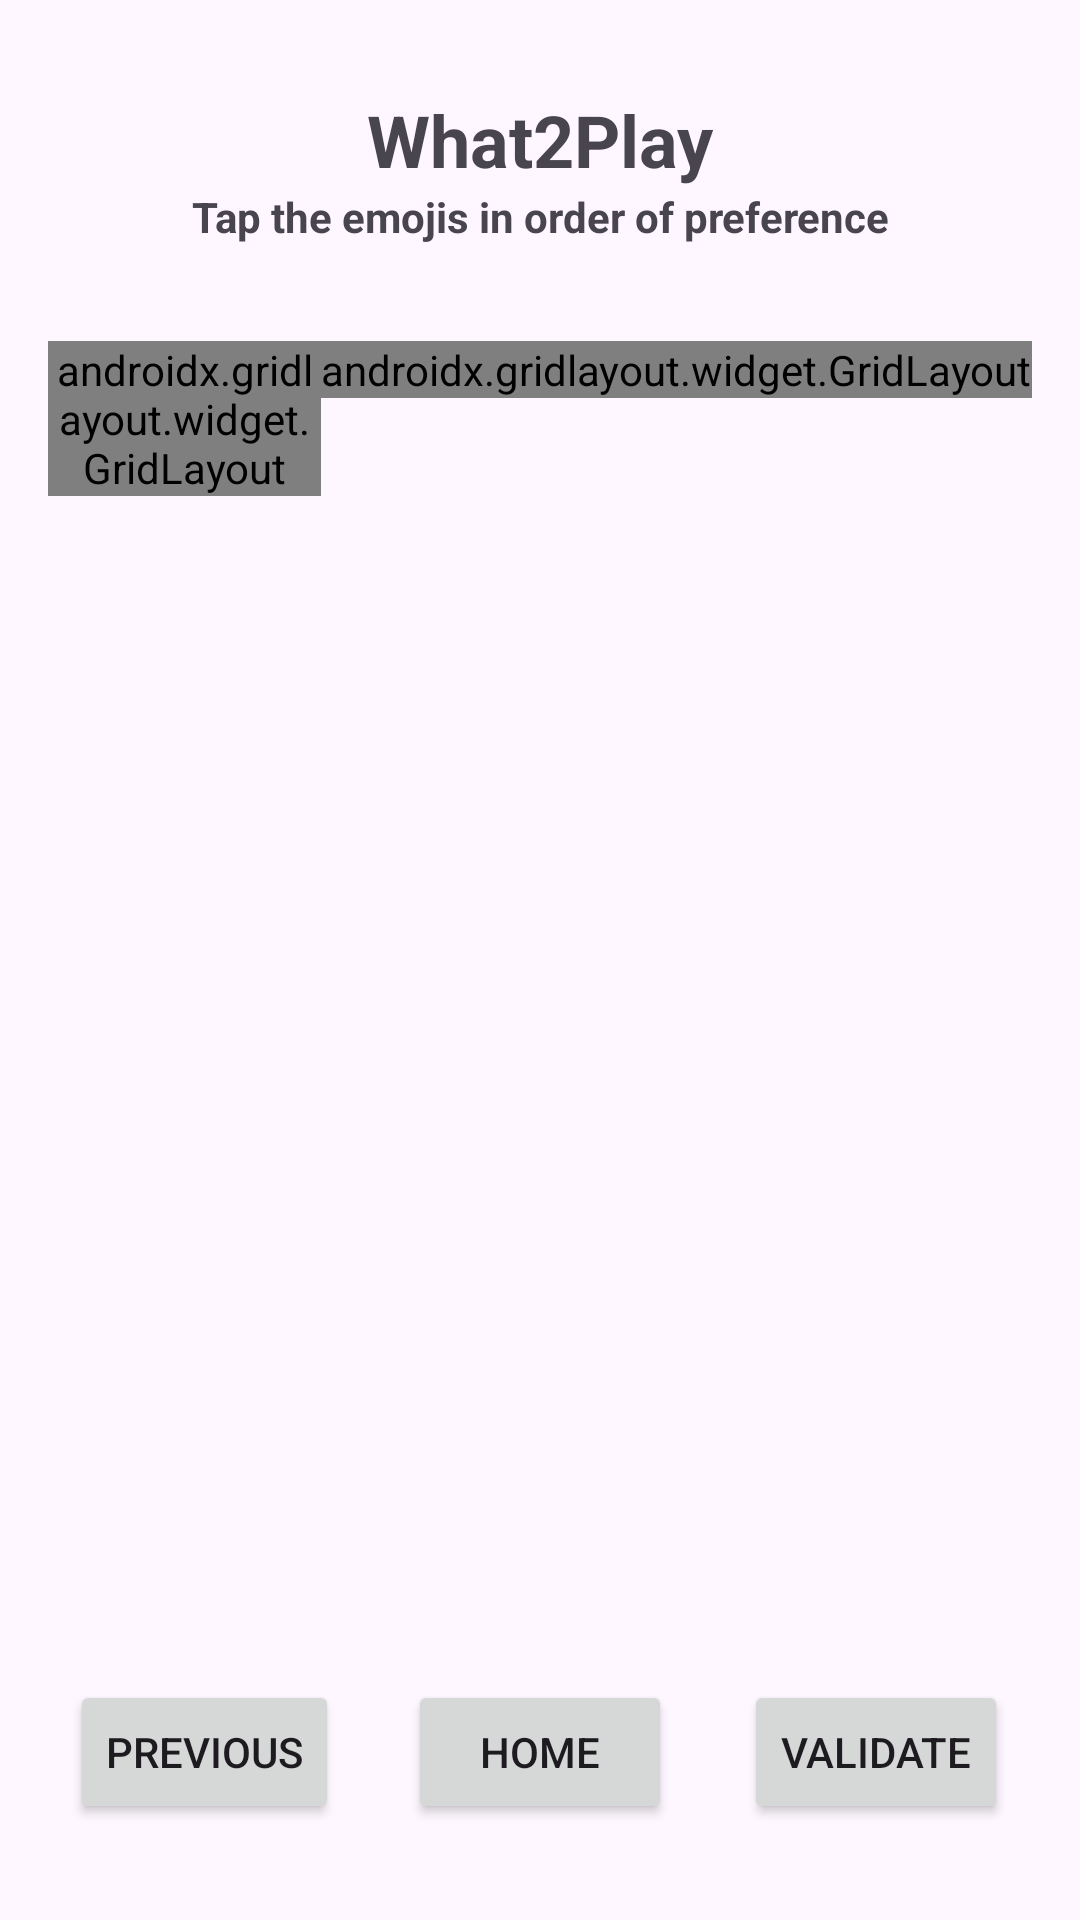

Reconstruct the res/layout file that produces this screen, plus the resources it refers to.
<!-- AndroidManifest.xml: application theme Theme.What2Play -->
<!-- res/layout/activity_emoji.xml -->
<?xml version="1.0" encoding="utf-8"?>
<androidx.constraintlayout.widget.ConstraintLayout xmlns:android="http://schemas.android.com/apk/res/android"
    xmlns:app="http://schemas.android.com/apk/res-auto"
    xmlns:tools="http://schemas.android.com/tools"
    android:id="@+id/main"
    android:layout_width="match_parent"
    android:layout_height="match_parent"
    tools:context=".EmojiActivity">

    <Button
        android:id="@+id/buttonPrevious2"
        android:layout_width="wrap_content"
        android:layout_height="wrap_content"
        android:onClick="clickPrevious2"
        android:text="@string/previous_buttons"
        app:layout_constraintBottom_toBottomOf="@+id/buttonHome2"
        app:layout_constraintEnd_toStartOf="@+id/buttonHome2"
        app:layout_constraintStart_toStartOf="parent" />

    <Button
        android:id="@+id/buttonHome2"
        android:layout_width="wrap_content"
        android:layout_height="wrap_content"
        android:layout_marginBottom="32dp"
        android:onClick="clickHome2"
        android:text="@string/home_button"
        app:layout_constraintBottom_toBottomOf="parent"
        app:layout_constraintEnd_toEndOf="parent"
        app:layout_constraintStart_toStartOf="parent" />

    <Button
        android:id="@+id/buttonValidate2"
        android:layout_width="wrap_content"
        android:layout_height="wrap_content"
        android:onClick="clickValidate2"
        android:text="@string/validate_buttons"
        app:layout_constraintBottom_toBottomOf="@+id/buttonHome2"
        app:layout_constraintEnd_toEndOf="parent"
        app:layout_constraintStart_toEndOf="@+id/buttonHome2" />

    <TextView
        android:id="@+id/textView8"
        android:layout_width="wrap_content"
        android:layout_height="wrap_content"
        android:text="@string/app_name"
        android:textSize="24sp"
        android:textStyle="bold"
        app:layout_constraintBottom_toBottomOf="parent"
        app:layout_constraintEnd_toEndOf="parent"
        app:layout_constraintStart_toStartOf="parent"
        app:layout_constraintTop_toTopOf="parent"
        app:layout_constraintVertical_bias="0.050000012" />

    <TextView
        android:id="@+id/emoji_question_description"
        android:layout_width="wrap_content"
        android:layout_height="wrap_content"
        android:text="@string/emoji_description"
        android:textAlignment="center"
        android:textStyle="bold"
        app:layout_constraintEnd_toEndOf="parent"
        app:layout_constraintStart_toStartOf="parent"
        app:layout_constraintTop_toBottomOf="@+id/textView8" />

    <ScrollView
        android:layout_width="0dp"
        android:layout_height="0dp"
        android:layout_marginTop="32dp"
        app:layout_constraintBottom_toTopOf="@+id/buttonHome2"
        app:layout_constraintEnd_toEndOf="parent"
        app:layout_constraintStart_toStartOf="parent"
        app:layout_constraintTop_toBottomOf="@+id/emoji_question_description">

        <LinearLayout
            android:layout_width="match_parent"
            android:layout_height="wrap_content"
            android:baselineAligned="false"
            android:orientation="horizontal">

            <androidx.gridlayout.widget.GridLayout
                android:id="@+id/gridEmoji"
                android:layout_width="0dp"
                android:layout_height="wrap_content"
                android:layout_marginStart="16dp"
                android:layout_weight="1"
                app:columnCount="2">

                <com.google.android.material.chip.Chip
                    android:id="@+id/chipBoomBap"
                    android:layout_width="80dp"
                    android:layout_height="80dp"
                    android:layout_marginEnd="4dp"
                    android:checkable="false"
                    android:clickable="true"
                    android:focusable="true"
                    android:gravity="center"
                    android:padding="0dp"
                    android:text="@string/boom_bap_emoji"
                    android:textAlignment="center"
                    android:textColor="#78909C"
                    android:textSize="24sp" />

                <com.google.android.material.chip.Chip
                    android:id="@+id/chipWestCoast"
                    android:layout_width="80dp"
                    android:layout_height="80dp"
                    android:checkable="false"
                    android:clickable="true"
                    android:focusable="true"
                    android:gravity="center"
                    android:padding="0dp"
                    android:text="@string/west_coast_emoji"
                    android:textAlignment="center"
                    android:textSize="24sp" />

                <com.google.android.material.chip.Chip
                    android:id="@+id/chipTrap"
                    android:layout_width="80dp"
                    android:layout_height="80dp"
                    android:layout_marginEnd="4dp"
                    android:checkable="false"
                    android:clickable="true"
                    android:focusable="true"
                    android:gravity="center"
                    android:padding="0dp"
                    android:text="@string/trap_emoji"
                    android:textAlignment="center"
                    android:textColor="#FF5722"
                    android:textSize="24sp" />

                <com.google.android.material.chip.Chip
                    android:id="@+id/chipCloudRap"
                    android:layout_width="80dp"
                    android:layout_height="80dp"
                    android:checkable="false"
                    android:clickable="true"
                    android:focusable="true"
                    android:gravity="center"
                    android:padding="0dp"
                    android:text="@string/cloud_rap_emoji"
                    android:textAlignment="center"
                    android:textColor="#78909C"
                    android:textSize="24sp" />

            </androidx.gridlayout.widget.GridLayout>

            <androidx.gridlayout.widget.GridLayout
                android:id="@+id/gridRank"
                android:layout_width="wrap_content"
                android:layout_height="wrap_content"
                android:layout_marginEnd="16dp"
                app:columnCount="2">

                <com.google.android.material.chip.Chip
                    android:id="@+id/chipRankA1"
                    android:layout_width="80dp"
                    android:layout_height="80dp"
                    android:layout_marginEnd="4dp"
                    android:checkable="false"
                    android:clickable="false"
                    android:gravity="center"
                    android:padding="0dp"
                    android:text="@string/empty_rank_chip_emoji"
                    android:textAlignment="center"
                    android:textSize="24sp" />

                <com.google.android.material.chip.Chip
                    android:id="@+id/chipRankB1"
                    android:layout_width="80dp"
                    android:layout_height="80dp"
                    android:checkable="false"
                    android:clickable="false"
                    android:gravity="center"
                    android:padding="0dp"
                    android:text="@string/empty_rank_chip_emoji"
                    android:textAlignment="center"
                    android:textSize="24sp" />

                <com.google.android.material.chip.Chip
                    android:id="@+id/chipRankA2"
                    android:layout_width="80dp"
                    android:layout_height="80dp"
                    android:layout_marginEnd="4dp"
                    android:checkable="false"
                    android:clickable="false"
                    android:gravity="center"
                    android:padding="0dp"
                    android:text="@string/empty_rank_chip_emoji"
                    android:textAlignment="center"
                    android:textSize="24sp" />

                <com.google.android.material.chip.Chip
                    android:id="@+id/chipRankB2"
                    android:layout_width="80dp"
                    android:layout_height="80dp"
                    android:checkable="false"
                    android:clickable="false"
                    android:gravity="center"
                    android:padding="0dp"
                    android:text="@string/empty_rank_chip_emoji"
                    android:textAlignment="center"
                    android:textSize="24sp" />

            </androidx.gridlayout.widget.GridLayout>

        </LinearLayout>
    </ScrollView>

</androidx.constraintlayout.widget.ConstraintLayout>
<!-- resources referenced by this layout -->
<resources>
  <string name="app_name" translatable="false">What2Play</string>
  <string name="boom_bap_emoji" translatable="false">🎤</string>
  <string name="cloud_rap_emoji" translatable="false">🌫️</string>
  <string name="emoji_description">Tap the emojis in order of preference</string>
  <string name="empty_rank_chip_emoji" translatable="false">◌</string>
  <string name="home_button">Home</string>
  <string name="previous_buttons">Previous</string>
  <string name="trap_emoji" translatable="false">💥</string>
  <string name="validate_buttons">Validate</string>
  <string name="west_coast_emoji" translatable="false">🌴</string>
  <style name="Theme.What2Play" parent="Base.Theme.What2Play" />
  <style name="Base.Theme.What2Play" parent="Theme.Material3.DayNight.NoActionBar">
          
          
      </style>
</resources>
